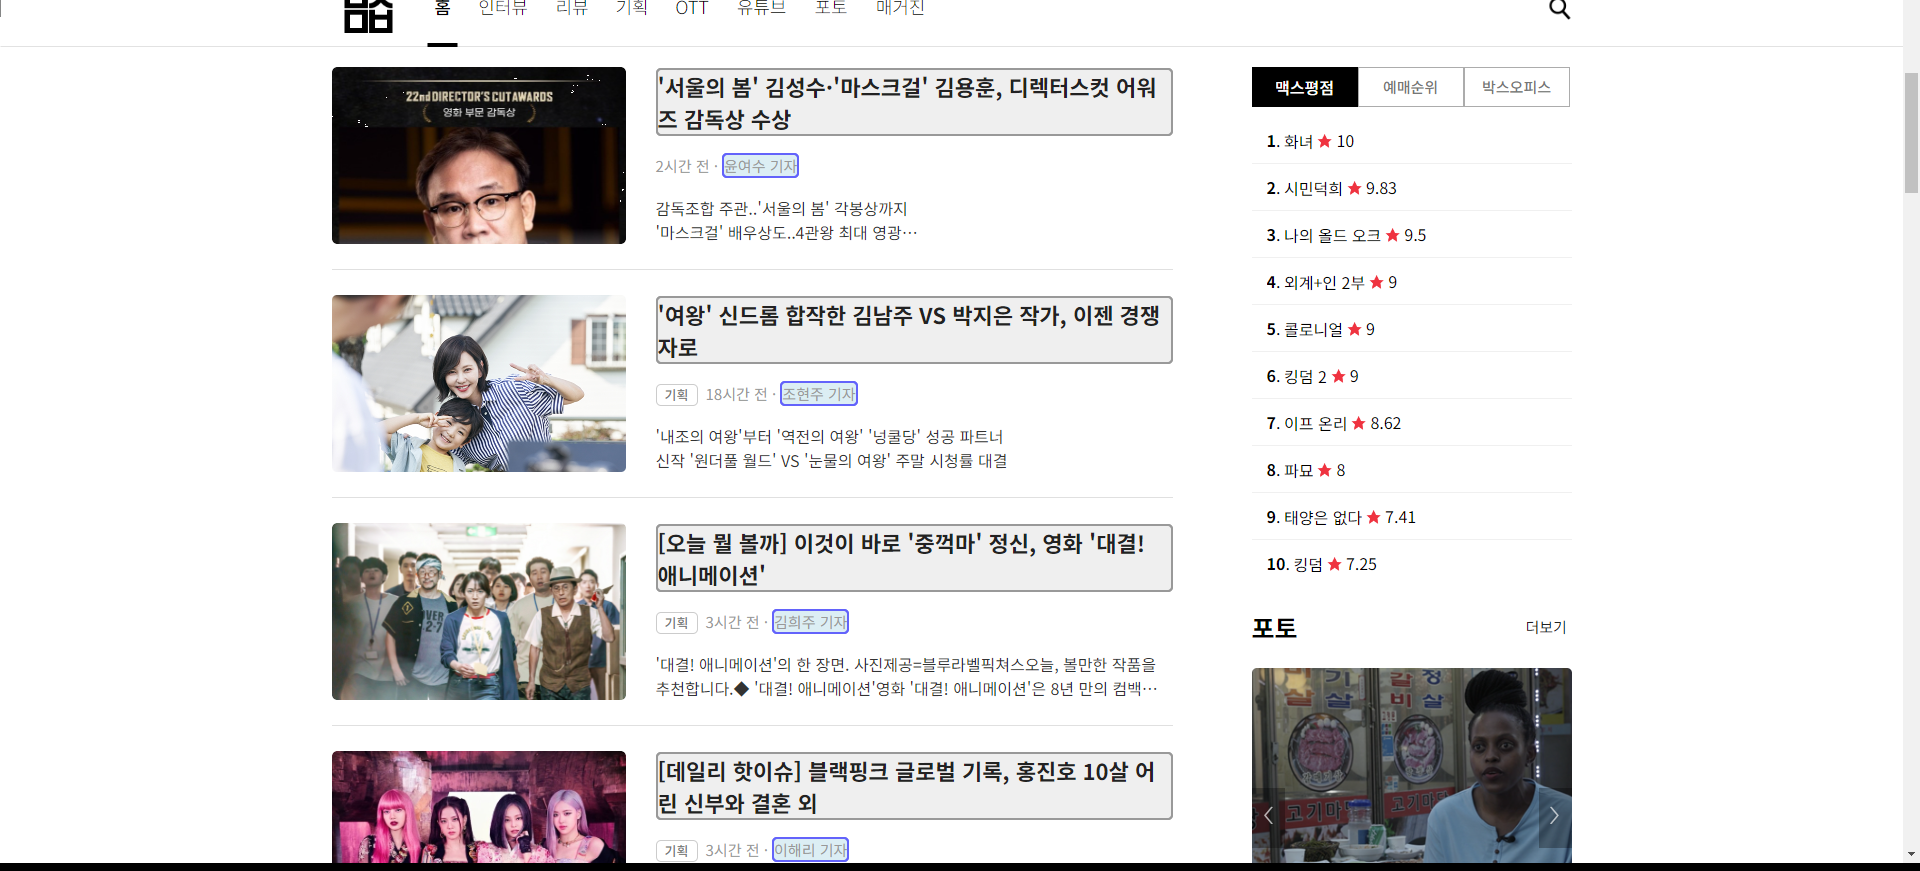
Workflow: 맥스무비

Step 1: get-text from the list in window '맥스무비 - 영화 No.1' (chrome.exe)
